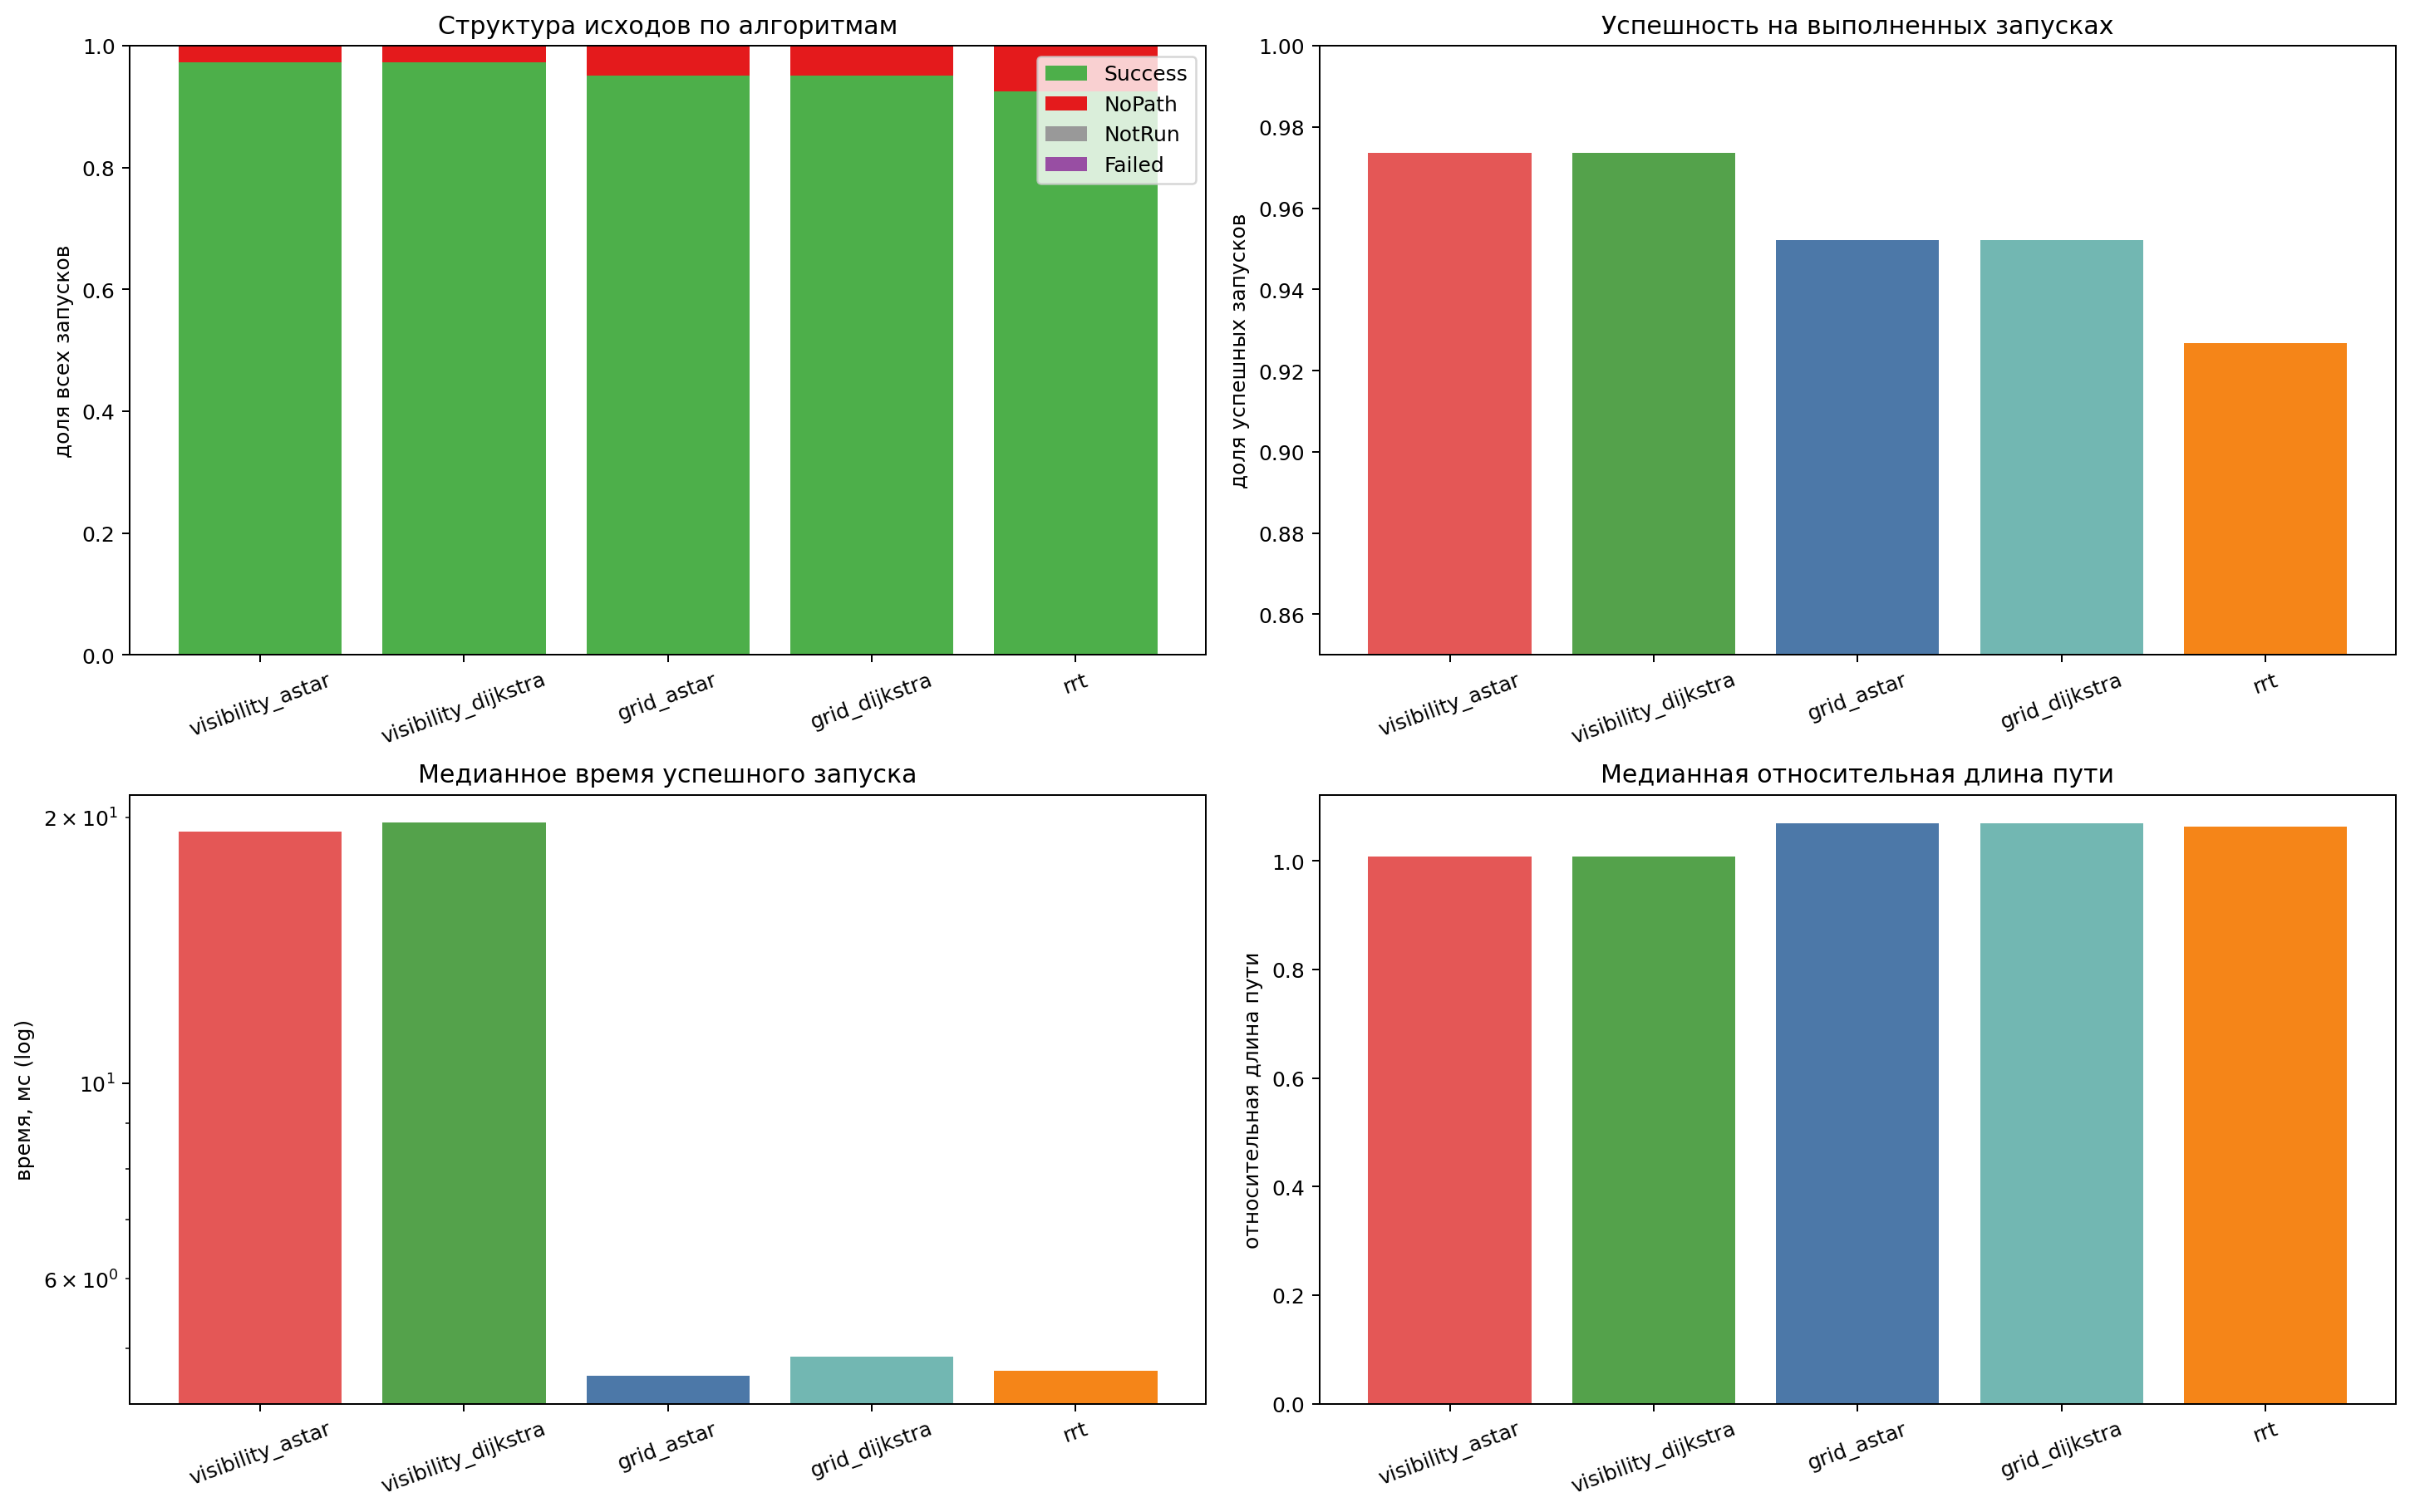

The table this chart was drawn from, first rows:
algorithm_id, total_slots, Success, NoPath, NotRun, Failed, executed_runs, success_rate_executed, no_path_rate_executed, median_runtime_all_ms, median_runtime_success_ms, p90_runtime_success_ms, mean_runtime_all_ms, median_path_length, median_relative_path_length, p90_relative_path_length
visibility_astar, 42400, 41216, 1121, 63, 0, 42337, 0.9735, 0.02648, 18.71, 19.25, 819.5, 201.8, 327.3, 1.008, 1.134
visibility_dijkstra, 42400, 41216, 1121, 63, 0, 42337, 0.9735, 0.02648, 19.19, 19.74, 821, 202.7, 327.3, 1.008, 1.134
grid_astar, 42400, 40309, 2028, 63, 0, 42337, 0.9521, 0.0479, 4.311, 4.656, 63.6, 18.07, 356.1, 1.068, 1.233
grid_dijkstra, 42400, 40309, 2028, 63, 0, 42337, 0.9521, 0.0479, 4.53, 4.9, 76.53, 20.14, 356.1, 1.068, 1.233
rrt, 42400, 39234, 3103, 63, 0, 42337, 0.9267, 0.07329, 5.681, 4.719, 55.42, 31.85, 332.7, 1.063, 1.299
